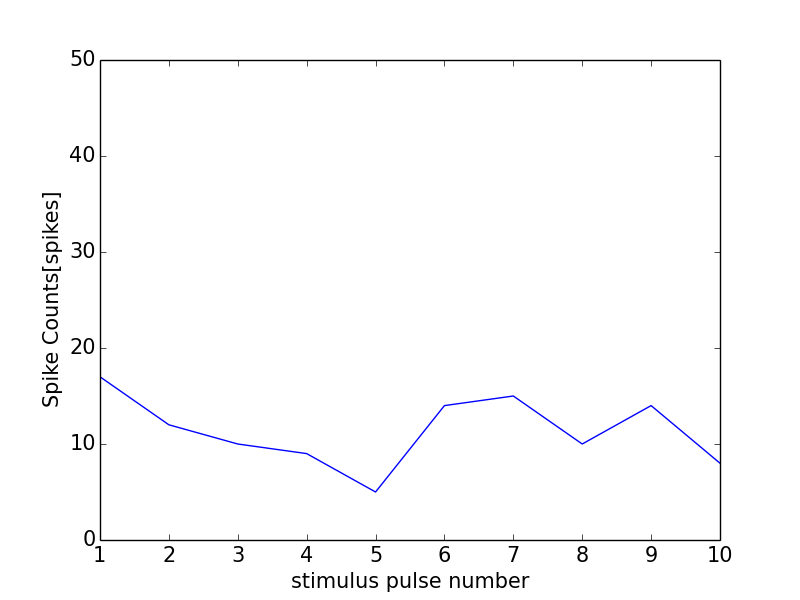

The file beside this chart, header and first rows:
0, 0.0
0, 0
1, 17
2, 12
3, 10
4, 9
5, 5
6, 14
7, 15
8, 10
9, 14
10, 8
11, 1
